Image classification data set "label_template" (YLTsai0609/Missing_Semester_of_Your_CS_Education on GitHub). Class labels (4): hook empty, hook with ground rod, light turned off, light turned on.

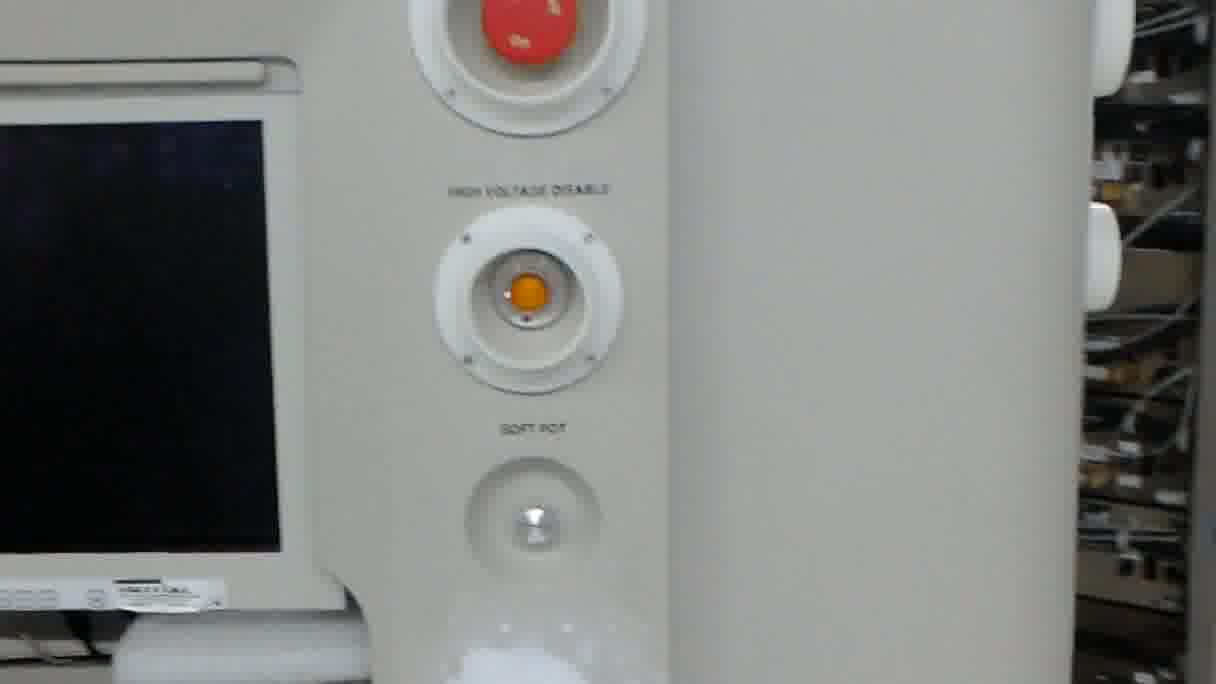
Label: light turned off

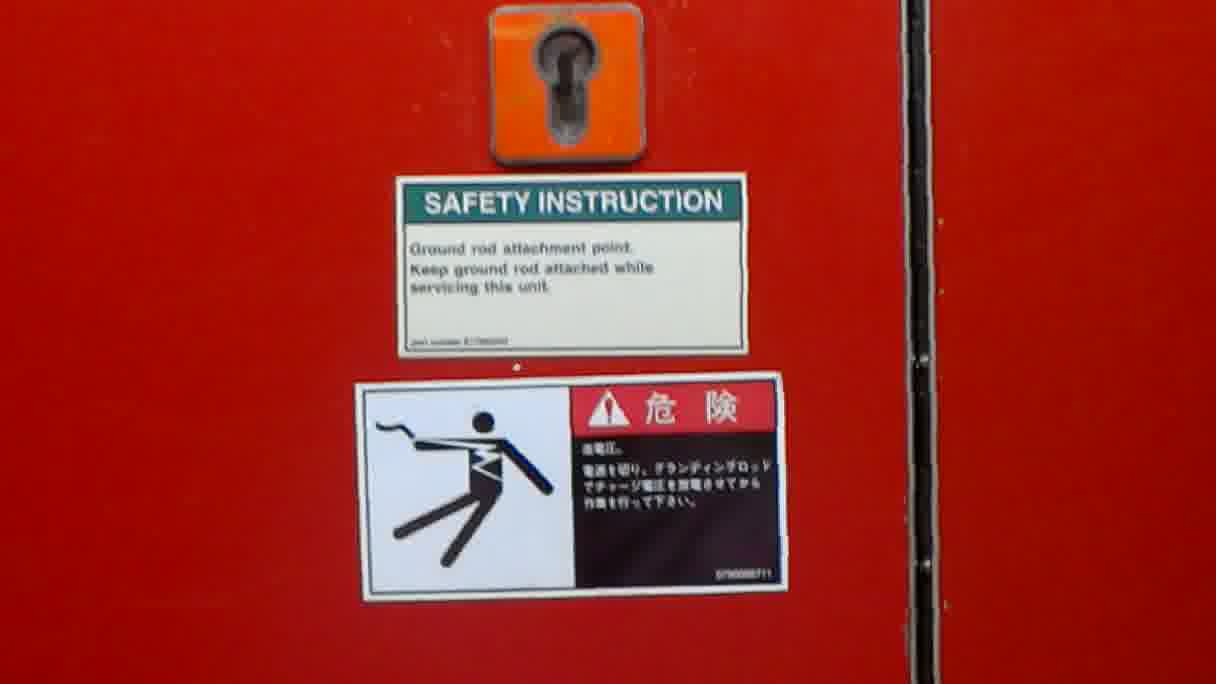
Label: hook empty

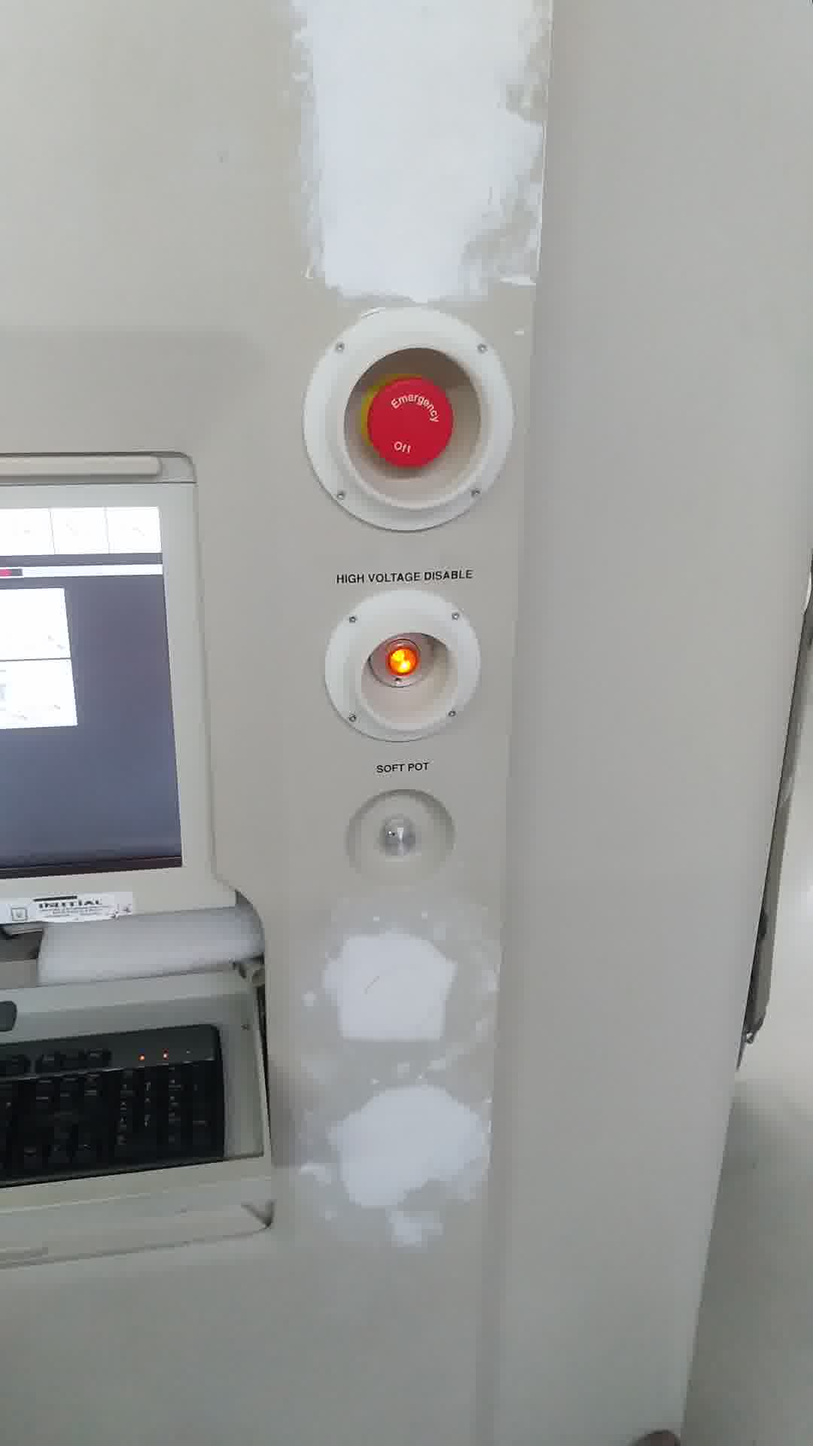
Label: light turned on

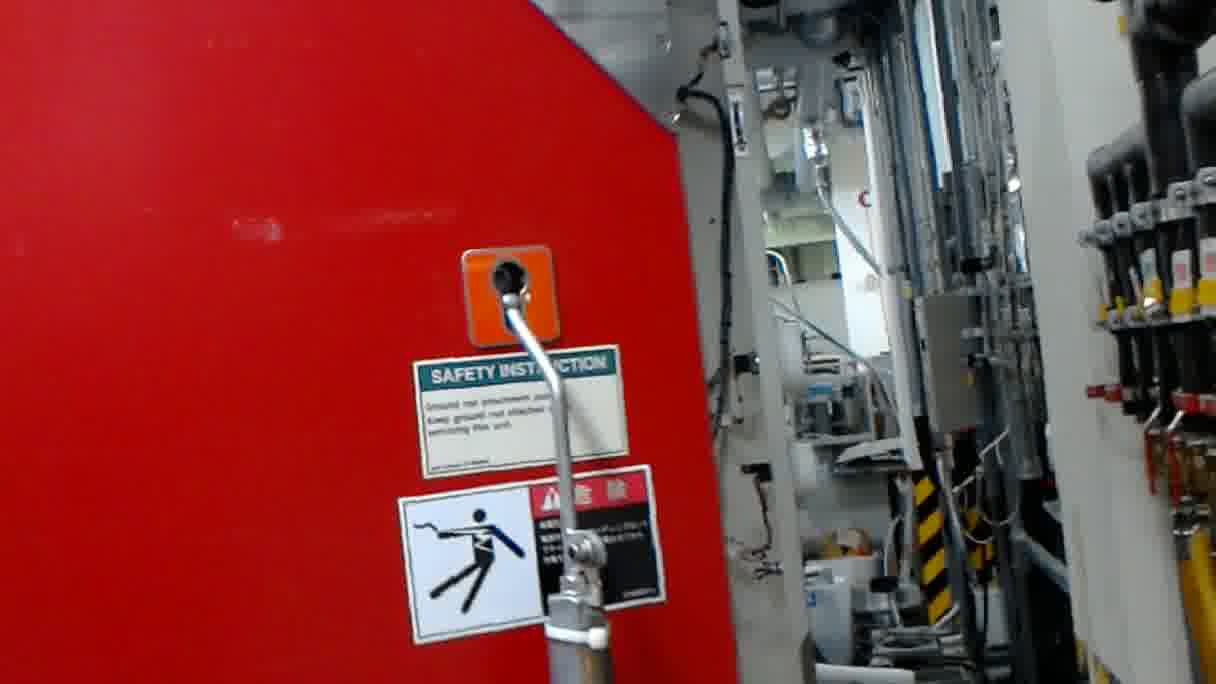
Label: hook with ground rod

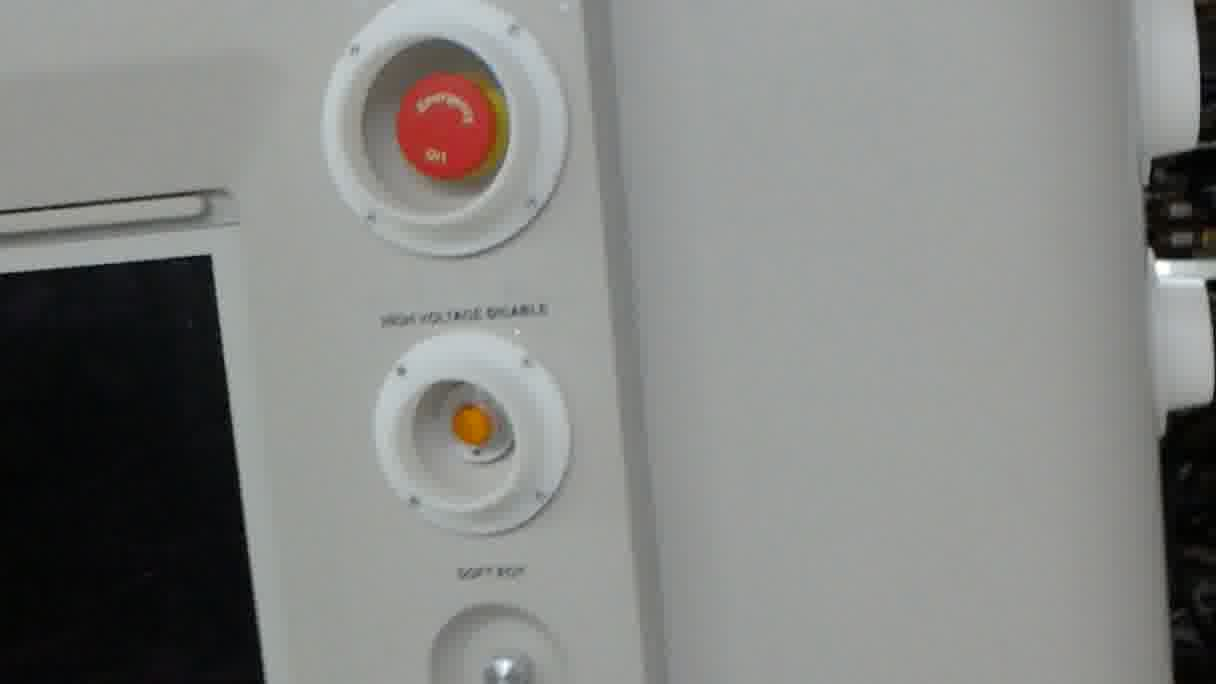
Label: light turned off

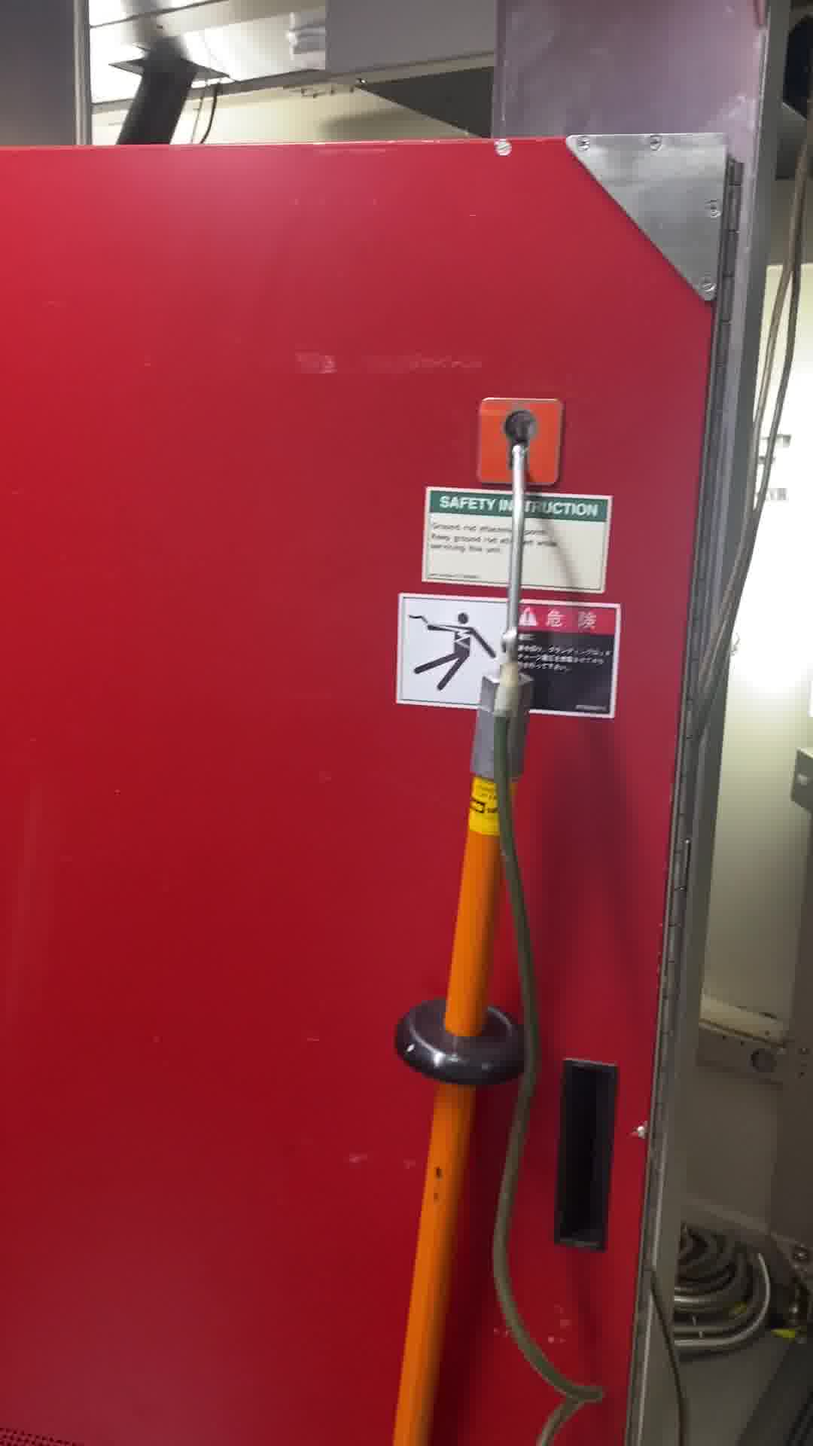
Label: hook with ground rod
